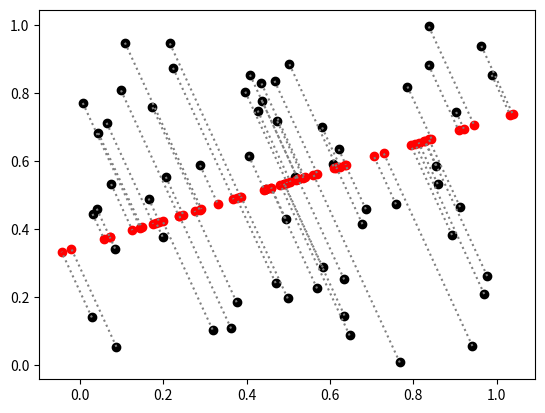

The matplotlib source for this figure:
import numpy
import matplotlib.pyplot as plt


def PCA(data, dim=2):
    offset = data.mean(axis=0)
    X = data - offset
    values, vectors = numpy.linalg.eig(X.T @ X)
    W = vectors[values.argsort()[-dim:][::-1]]
    Z = X @ W.T
    return Z, Z @ W + offset


def main():
    X = numpy.random.rand(60, 2)
    _, Z = PCA(X, 1)

    plt.scatter(*X.T, color='black')
    plt.scatter(*Z.T, color='red')
    for x, z in zip(X, Z):
        plt.plot([x[0], z[0]], [x[1], z[1]], linestyle='dotted', color='grey')
    input()


if __name__ == '__main__':
    main()
